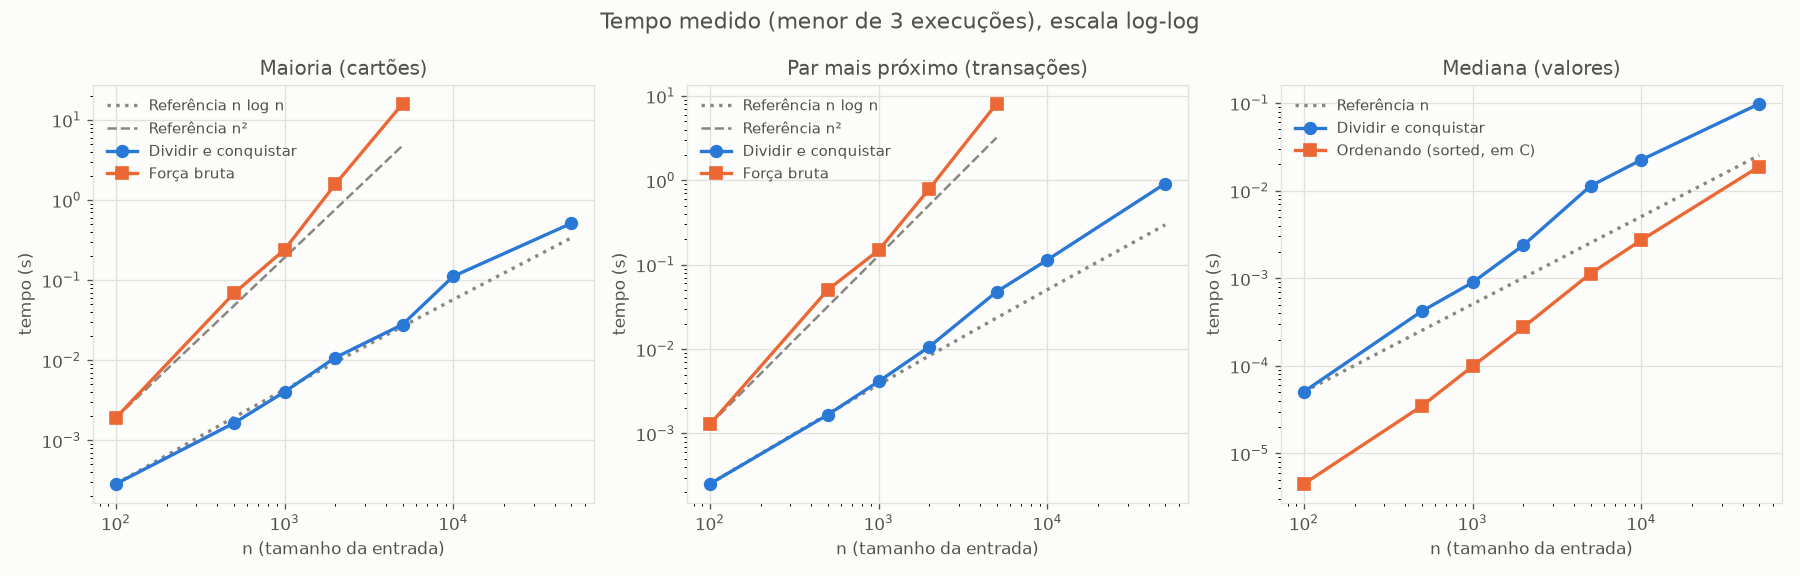

The data file committed next to this chart (first rows):
n, maioria_dc_s, maioria_bruta_s, maioria_dc_chamadas, maioria_bruta_chamadas, par_dc_s, par_bruta_s, mediana_dc_s, mediana_ordenando_s
100, 0.0002863, 0.001912, 678, 10000, 0.000253, 0.001281, 5.070003680884838e-05, 4.499917849898338e-06
500, 0.001637, 0.06821, 4366, 250000, 0.001668, 0.05044, 0.0004214, 3.4800032153725624e-05
1000, 0.004035, 0.2407, 9744, 1000000, 0.004133, 0.1484, 0.0008958, 9.890017099678516e-05
2000, 0.0108, 1.579, 21524, 4000000, 0.0107, 0.7953, 0.002385, 0.0002765
5000, 0.02788, 15.88, 62344, 25000000, 0.04771, 8.073, 0.01131, 0.001133
10000, 0.1116, , 134014, , 0.1141, , 0.02246, 0.002727
50000, 0.5108, , 788383, , 0.9168, , 0.09807, 0.01886
